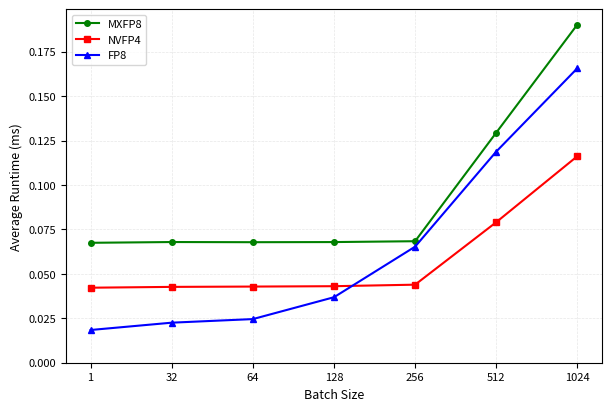
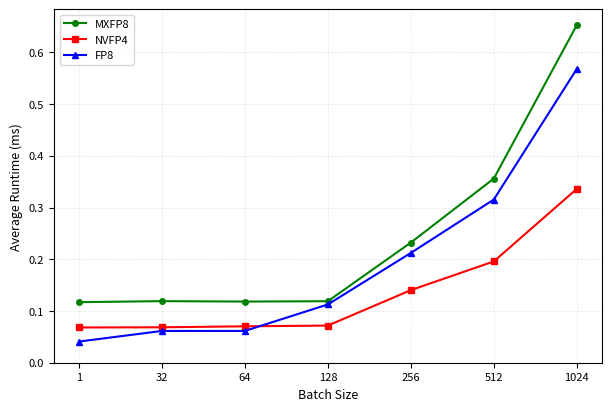

Recreate these plots in Python, in order.
import matplotlib.pyplot as plt
import numpy as np

# mixtral
# batch_sizes = [1, 32, 64, 128, 256, 512, 1024, 2048]
# model = "qwen"

# if model == "mixtral":
#     nvfp4_times = [0.031971, 0.026903, 0.017878, 0.018286, 0.038200, 0.051696, 0.089943, 0.176869]
#     mxfp8_times = [0.057560, 0.030071, 0.029754, 0.030085, 0.069115, 0.107542, 0.187313, 0.377123]
#     fp8_times = [0.013490, 0.017457, 0.017485, 0.030701, 0.055265, 0.098988, 0.173424, 0.280313]

# if model == "qwen":
#     nvfp4_times = [0.010862, 0.010794, 0.010810, 0.010951, 0.011201, 0.020169, 0.029917, 0.048987]
#     mxfp8_times = [0.017219, 0.016985, 0.017005, 0.017040, 0.017264, 0.036774, 0.056450, 0.095722]
#     fp8_times = [0.006182, 0.008189, 0.008189, 0.011300, 0.018424, 0.031748, 0.051740, 0.087413]

batch_sizes = [1, 32, 64, 128, 256, 512, 1024]

for model in ["qwen", "mixtral"]:

    # if model == "mixtral":
    #     nvfp4_times = [0.031971, 0.026903, 0.017878, 0.018286, 0.038200, 0.051696, 0.089943]
    #     mxfp8_times = [0.057560, 0.030071, 0.029754, 0.030085, 0.069115, 0.107542, 0.187313]
    #     fp8_times = [0.013490, 0.017457, 0.017485, 0.030701, 0.055265, 0.098988, 0.173424]

    # if model == "qwen":
    #     nvfp4_times = [0.010862, 0.010794, 0.010810, 0.010951, 0.011201, 0.020169, 0.029917]
    #     mxfp8_times = [0.017219, 0.016985, 0.017005, 0.017040, 0.017264, 0.036774, 0.056450]
    #     fp8_times = [0.006182, 0.008189, 0.008189, 0.011300, 0.018424, 0.031748, 0.051740]

    if model == "qwen":
        nvfp4_times = [
            0.042220,  # batch = 1
            0.042683,  # batch = 32
            0.042862,  # batch = 64
            0.043068,  # batch = 128
            0.043926,  # batch = 256
            0.079073,  # batch = 512
            0.116238,  # batch = 1024
        ]
        mxfp8_times = [
            0.067496,  # batch = 1
            0.067925,  # batch = 32
            0.067834,  # batch = 64
            0.067908,  # batch = 128
            0.068388,  # batch = 256
            0.129466,  # batch = 512
            0.190303,  # batch = 1024
        ]
        fp8_times = [
            0.018423,  # batch = 1
            0.022540,  # batch = 32
            0.024561,  # batch = 64
            0.036863,  # batch = 128
            0.065321,  # batch = 256
            0.118811,  # batch = 512
            0.165730,  # batch = 1024
        ]
        hsh_times = [
            0.046966,  # batch = 1
            0.059032,  # batch = 32
            0.059293,  # batch = 64
            0.106707,  # batch = 128
            0.198719,  # batch = 256
            0.311113,  # batch = 512
            0.532647,  # batch = 1024
        ]
    if model == "mixtral":
        nvfp4_times = [
            0.068125,  # batch = 1
            0.068475,  # batch = 32
            0.070392,  # batch = 64
            0.071810,  # batch = 128
            0.140300,  # batch = 256
            0.195825,  # batch = 512
            0.336041,  # batch = 1024
        ]
        mxfp8_times = [
            0.117055,  # batch = 1
            0.119070,  # batch = 32
            0.118220,  # batch = 64
            0.118907,  # batch = 128
            0.232265,  # batch = 256
            0.355988,  # batch = 512
            0.652584,  # batch = 1024
        ]
        fp8_times = [
            0.040939,  # batch = 1
            0.061407,  # batch = 32
            0.061461,  # batch = 64
            0.112641,  # batch = 128
            0.212237,  # batch = 256
            0.315453,  # batch = 512
            0.567882,  # batch = 1024
        ]
        hsh_times = [
            0.156413,  # batch = 1
            0.202810,  # batch = 32
            0.387537,  # batch = 64
            0.389244,  # batch = 128
            0.616467,  # batch = 256
            1.097616,  # batch = 512
            2.093923,  # batch = 1024
        ]


    # Create figure with compact size
    fig, ax = plt.subplots(figsize=(6, 4))

    # Plot lines with evenly spaced x-positions
    x_positions = np.arange(len(batch_sizes))
    ax.plot(x_positions, mxfp8_times, 'o-', color='green', linewidth=1.5, 
            markersize=4, label='MXFP8')
    ax.plot(x_positions, nvfp4_times, 's-', color='red', linewidth=1.5, 
            markersize=4, label='NVFP4')
    ax.plot(x_positions, fp8_times, '^-', color='blue', linewidth=1.5, 
            markersize=4, label='FP8')
    # ax.plot(x_positions, hsh_times, '-o', color='grey', linewidth=1.5, 
    #         markersize=4, label='HSH')

    # Labels and formatting
    ax.set_xlabel('Batch Size', fontsize=9)
    ax.set_ylabel('Average Runtime (ms)', fontsize=9)
    ax.tick_params(labelsize=8)
    ax.grid(True, alpha=0.3, linestyle='--', linewidth=0.5)
    ax.legend(fontsize=8, frameon=True, loc='upper left')

    # Set x-ticks to actual batch sizes
    ax.set_xticks(x_positions)
    ax.set_xticklabels(batch_sizes)

    # Set y-axis to start from 0
    ax.set_ylim(bottom=0)

    # Tight layout
    plt.tight_layout(pad=0.3)

    # Save figure
    if model == "mixtral":
        plt.savefig('precisions_nvfp4_mxfp8_fp8_mixtral_moe.png', dpi=300, bbox_inches='tight')
    if model == "qwen":
        plt.savefig('precisions_nvfp4_mxfp8_fp8_qwen_moe.png', dpi=300, bbox_inches='tight')
